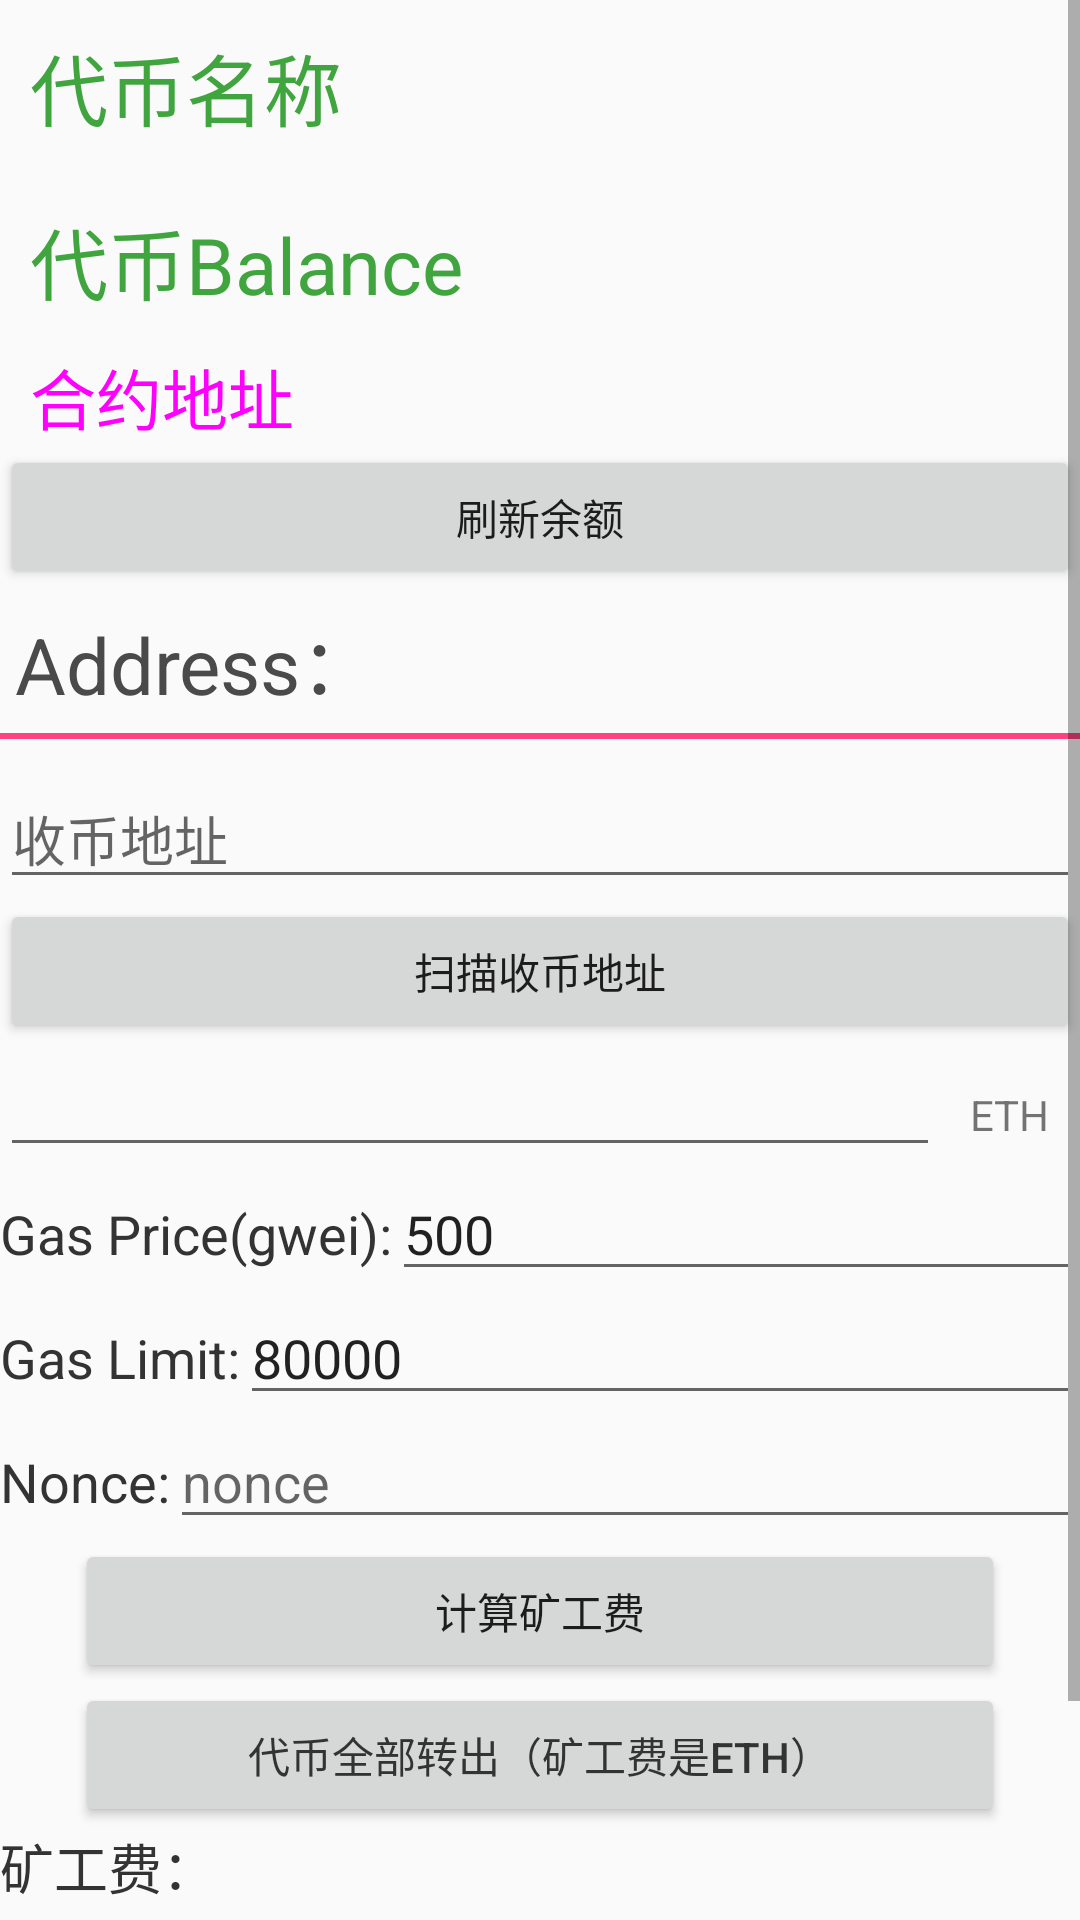

Here is an Android app screen rendered from its layout file. Give the layout XML and the strings, colors and styles it references.
<!-- AndroidManifest.xml: application theme AppTheme -->
<!-- res/layout/activity_eth_contract_transaction.xml -->
<?xml version="1.0" encoding="utf-8"?>
<ScrollView
    xmlns:android="http://schemas.android.com/apk/res/android"
    xmlns:tools="http://schemas.android.com/tools"
    android:layout_width="match_parent"
    android:layout_height="match_parent"
  >

    <LinearLayout
        android:layout_width="match_parent"
        android:layout_height="wrap_content"
        android:orientation="vertical">


        <TextView
            android:id="@+id/tv_token_name"
            android:layout_margin="10dp"
            android:text="代币名称"
            android:textColor="@color/button_green"
            android:textSize="26sp"
            android:layout_width="match_parent"
            android:layout_height="wrap_content" />

        <TextView
            android:id="@+id/tv_balance"
            android:layout_width="wrap_content"
            android:layout_height="wrap_content"
            android:layout_margin="10dp"
            android:text="代币Balance"
            android:textColor="@color/button_green"
            android:textSize="26sp" />
        <TextView
            android:id="@+id/tv_contract_address"
            android:layout_marginLeft="10dp"
            android:layout_marginRight="10dp"
            android:textColor="#f0f"
            android:textSize="22sp"
            android:text="合约地址"
            android:layout_width="wrap_content"
            android:layout_height="wrap_content" />

        <Button
            android:id="@+id/bt_refresh"
            android:layout_width="match_parent"
            android:layout_height="wrap_content"
            android:text="刷新余额" />

        <TextView
            android:id="@+id/tv_send_address"
            android:layout_width="wrap_content"
            android:layout_height="wrap_content"
            android:layout_margin="5dp"
            android:text="Address："
            android:textColor="@color/gray"
            android:textSize="26sp" />

        <View
            android:layout_width="match_parent"
            android:layout_height="2dp"
            android:background="@color/colorAccent" />

        <EditText
            android:id="@+id/ed_receive_address"
            android:layout_width="match_parent"
            android:layout_height="wrap_content"
            android:layout_marginTop="10dp"
            android:hint="收币地址" />

        <Button
            android:id="@+id/bt_scaner_address"
            android:layout_width="match_parent"
            android:layout_height="wrap_content"
            android:text="扫描收币地址" />

        <LinearLayout
            android:layout_width="match_parent"
            android:layout_height="wrap_content"
            android:orientation="horizontal">

            <EditText
                android:id="@+id/ed_value"
                android:layout_width="0dp"
                android:layout_height="wrap_content"
                android:layout_weight="1" />

            <TextView
                android:id="@+id/tv_contract_symbol"
                android:layout_width="wrap_content"
                android:layout_height="wrap_content"
                android:paddingLeft="10dp"
                android:paddingRight="10dp"
                android:text="ETH" />
        </LinearLayout>

        <LinearLayout
            android:layout_width="match_parent"
            android:layout_height="wrap_content"
            android:orientation="horizontal">

            <TextView
                android:layout_width="wrap_content"
                android:layout_height="wrap_content"
                android:text="Gas Price(gwei):"
                android:textColor="#333"
                android:textSize="18sp" />

            <EditText
                android:text="500"
                android:id="@+id/ed_gas_price"
                android:layout_width="match_parent"
                android:layout_height="wrap_content"
                android:hint="Gas Price" />
        </LinearLayout>

        <LinearLayout
            android:layout_width="match_parent"
            android:layout_height="wrap_content"
            android:orientation="horizontal">

            <TextView
                android:layout_width="wrap_content"
                android:layout_height="wrap_content"
                android:text="Gas Limit:"
                android:textColor="#333"
                android:textSize="18sp" />

            <EditText
                android:id="@+id/ed_gas_limit"
                android:layout_width="match_parent"
                android:layout_height="wrap_content"
                android:hint="Gas Limit"
                android:text="80000" />
        </LinearLayout>

        <LinearLayout
            android:layout_width="match_parent"
            android:layout_height="wrap_content"
            android:orientation="horizontal">

            <TextView
                android:layout_width="wrap_content"
                android:layout_height="wrap_content"
                android:text="Nonce:"
                android:textColor="#333"
                android:textSize="18sp" />

            <EditText
                android:id="@+id/ed_nonce"
                android:layout_width="match_parent"
                android:layout_height="wrap_content"
                android:hint="nonce" />
        </LinearLayout>

        <Button
            android:id="@+id/btn_calculate"
            android:layout_width="match_parent"
            android:layout_height="wrap_content"
            android:layout_marginLeft="25dp"
            android:layout_marginRight="25dp"
            android:text="计算矿工费" />



        <Button
            android:id="@+id/bt_send_all"
            android:text="代币全部转出（矿工费是ETH）"
            android:textColor="#333"
            android:layout_marginLeft="25dp"
            android:layout_marginRight="25dp"
            android:layout_width="match_parent"
            android:layout_height="wrap_content" />

        <TextView
            android:id="@+id/tv_mining_price"
            android:layout_width="wrap_content"
            android:layout_height="wrap_content"
            android:text="矿工费："
            android:textColor="#333"
            android:textSize="18sp" />

        <Button
            android:id="@+id/btn_send"
            android:layout_width="match_parent"
            android:layout_height="wrap_content"
            android:layout_marginLeft="25dp"
            android:layout_marginRight="25dp"
            android:text="转出(合约)" />
        
        
        
        
        
        
        
        
        
        
        
        
        
        
        
        
        
        
        
        
        
        
        
        <TextView
            android:id="@+id/tv_mgs"
            android:layout_width="wrap_content"
            android:layout_height="wrap_content"
            android:layout_marginTop="20dp" />
    </LinearLayout>
</ScrollView>
<!-- resources referenced by this layout -->
<resources>
  <color name="button_green">#40a53f</color>
  <color name="colorAccent">#FF4081</color>
  <color name="gray">#4a4a4b</color>
  <style name="AppTheme" parent="Theme.AppCompat.Light.DarkActionBar">
          
          <item name="colorPrimary">@color/colorPrimary</item>
          <item name="colorPrimaryDark">@color/colorPrimaryDark</item>
          <item name="colorAccent">@color/colorAccent</item>
      </style>
  <color name="colorPrimary">#4a4a4b</color>
  <color name="colorPrimaryDark">#333339</color>
</resources>
